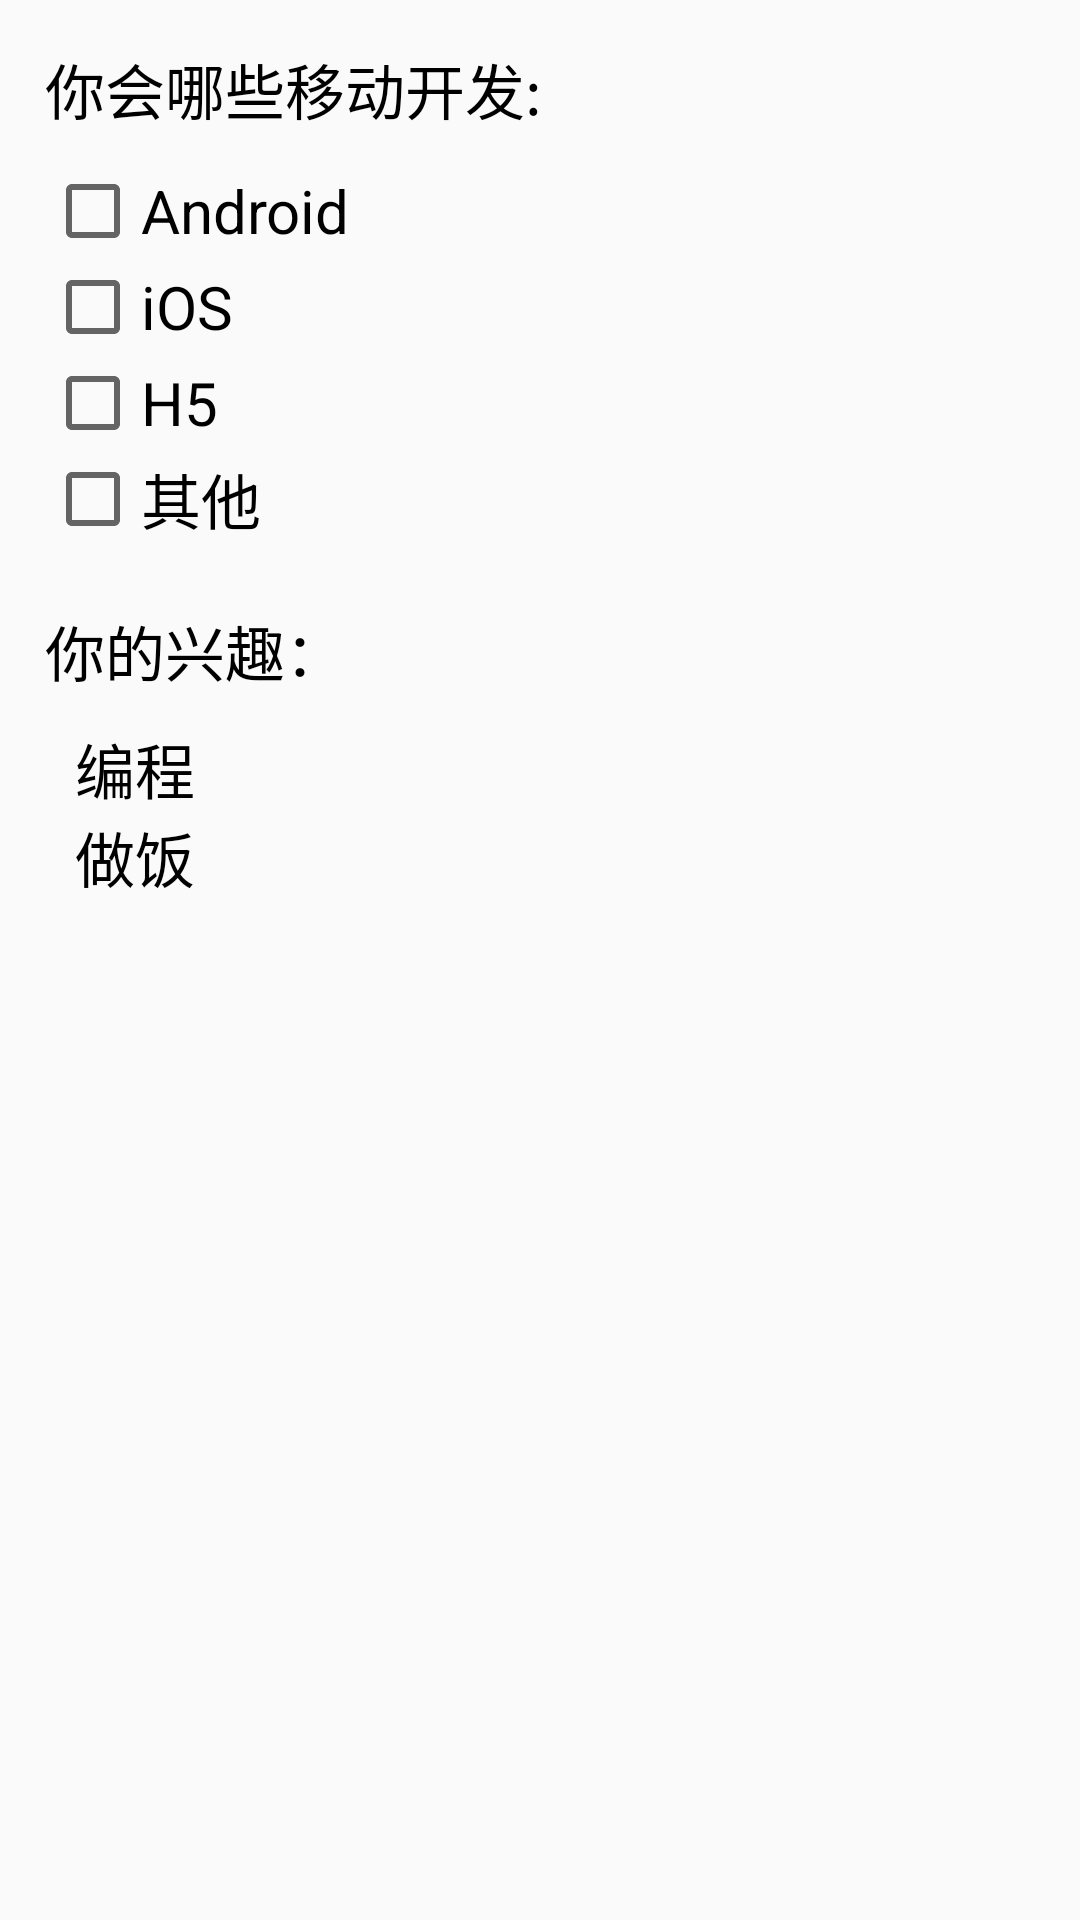

Write the Android layout XML for this screen, with the resource values it uses.
<!-- AndroidManifest.xml: application theme AppTheme -->
<!-- res/layout/activity_check_box.xml -->
<?xml version="1.0" encoding="utf-8"?>

<RelativeLayout xmlns:android="http://schemas.android.com/apk/res/android"
    xmlns:app="http://schemas.android.com/apk/res-auto"
    xmlns:tools="http://schemas.android.com/tools"
    android:layout_width="match_parent"
    android:layout_height="match_parent"
    tools:context=".BascialView.CheckBoxActivity"
    android:padding="15dp">

    <TextView
        android:id="@+id/tv_title"
        android:layout_width="wrap_content"
        android:layout_height="wrap_content"
        android:text="你会哪些移动开发:"
        android:textSize="20sp"
        android:textColor="#000000"
        android:layout_marginBottom="10dp"/>

    <CheckBox
        android:layout_width="wrap_content"
        android:layout_height="wrap_content"
        android:id="@+id/cb_1"
        android:text="Android"
        android:textSize="20sp"
        android:layout_below="@id/tv_title" />
    <CheckBox
        android:layout_width="wrap_content"
        android:layout_height="wrap_content"
        android:id="@+id/cb_2"
        android:text="iOS"
        android:textSize="20sp"
        android:layout_below="@id/cb_1" />
    <CheckBox
        android:layout_width="wrap_content"
        android:layout_height="wrap_content"
        android:id="@+id/cb_3"
        android:text="H5"
        android:textSize="20sp"
        android:layout_below="@id/cb_2" />
    <CheckBox
        android:layout_width="wrap_content"
        android:layout_height="wrap_content"
        android:id="@+id/cb_4"
        android:text="其他"
        android:textSize="20sp"
        android:layout_below="@id/cb_3" />

    <LinearLayout
        android:layout_width="match_parent"
        android:layout_height="wrap_content"
        android:orientation="vertical"
        android:layout_below="@id/cb_4"
        android:layout_marginTop="20dp">

        <TextView
            android:layout_width="wrap_content"
            android:layout_height="wrap_content"
            android:text="你的兴趣："
            android:textSize="20sp"
            android:textColor="#000000"/>
        <CheckBox
            android:layout_width="wrap_content"
            android:layout_height="wrap_content"
            android:id="@+id/cb_5"
            android:text="编程"
            android:button="@drawable/bg_checkbox"
            android:paddingLeft="10dp"
            android:textSize="20sp"
            android:layout_marginTop="10dp" />
        <CheckBox
            android:layout_width="wrap_content"
            android:layout_height="wrap_content"
            android:id="@+id/cb_6"
            android:text="做饭"
            android:button="@drawable/bg_checkbox"
            android:paddingLeft="10dp"
            android:textSize="20sp" />
    </LinearLayout>


</RelativeLayout>
<!-- resources referenced by this layout -->
<resources>
  <style name="AppTheme" parent="Theme.AppCompat.Light.DarkActionBar">
          
          <item name="colorPrimary">@color/colorPrimary</item>
          <item name="colorPrimaryDark">@color/colorPrimaryDark</item>
          <item name="colorAccent">@color/colorAccent</item>
      </style>
      
      m
  <!-- not gathered from this repository: default colours our renderer supplied (Android Studio template values) -->
  <color name="colorPrimary">#FF6200EE</color>
  <color name="colorPrimaryDark">#FF3700B3</color>
  <color name="colorAccent">#FF03DAC5</color>
</resources>
